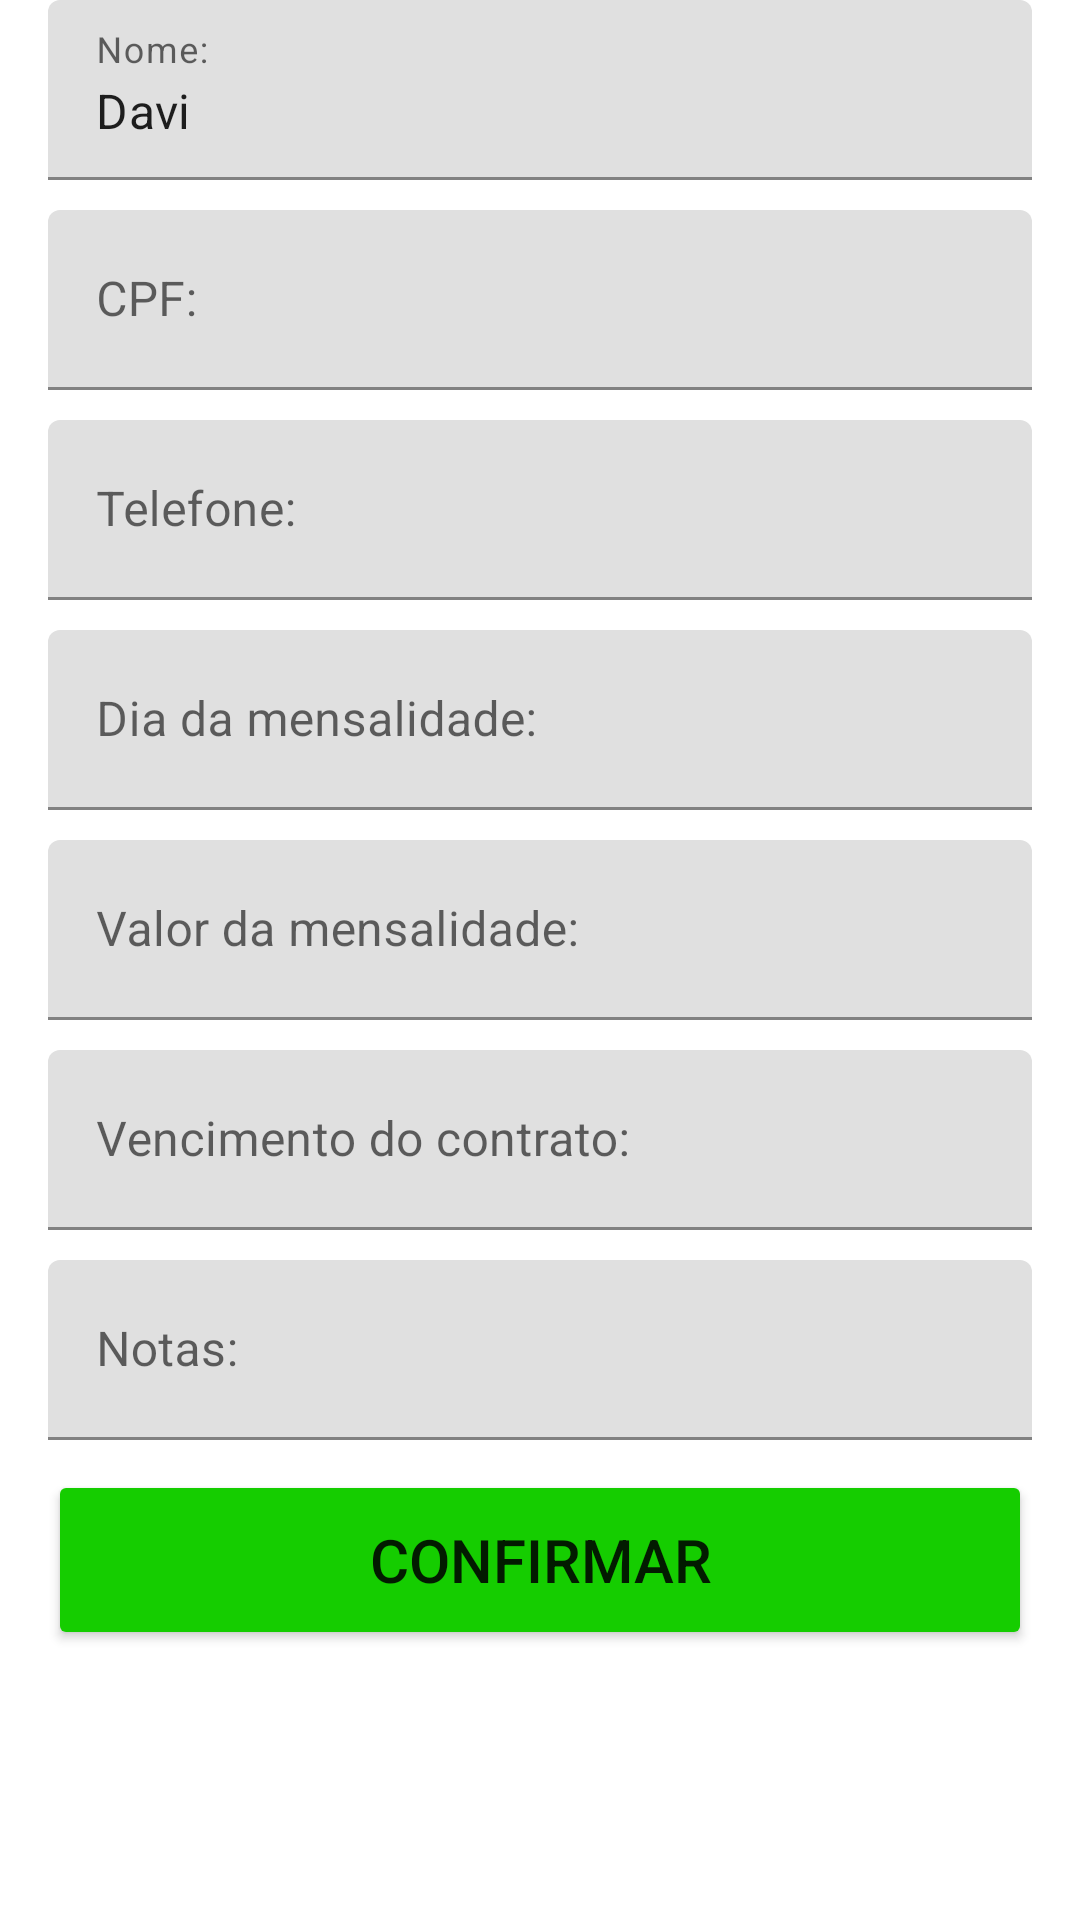

Write the Android layout XML for this screen, with the resource values it uses.
<!-- AndroidManifest.xml: application theme Theme.WLTRACKINGMOBILE -->
<!-- res/layout/activity_visualiza_cliente_recyclerviewcontent.xml -->
<?xml version="1.0" encoding="utf-8"?>
<androidx.constraintlayout.widget.ConstraintLayout xmlns:android="http://schemas.android.com/apk/res/android"
    android:layout_width="match_parent"
    android:layout_height="match_parent"
    xmlns:app="http://schemas.android.com/apk/res-auto">
    <LinearLayout
        android:layout_width="match_parent"
        android:layout_height="wrap_content"
        android:orientation="vertical"
        app:layout_constraintTop_toTopOf="parent">

        <com.google.android.material.textfield.TextInputLayout
            android:id="@+id/ActivityVisualizaClienteTextInputLayout1"
            android:layout_width="match_parent"
            android:layout_height="60dp"
            android:layout_marginLeft="16dp"
            android:layout_marginRight="16dp">
            <com.google.android.material.textfield.TextInputEditText
                android:text="Davi"
                android:id="@+id/ActivityVisualizaClienteTextInput1"
                android:layout_width="match_parent"
                android:layout_height="match_parent"
                android:hint="@string/Hint1"/>

        </com.google.android.material.textfield.TextInputLayout>
        <com.google.android.material.textfield.TextInputLayout
            android:id="@+id/ActivityVisualizaClienteTextInputLayout2"
            android:layout_width="match_parent"
            android:layout_height="60dp"
            android:layout_marginTop="10dp"
            android:layout_marginLeft="16dp"
            android:layout_marginRight="16dp">
            <com.google.android.material.textfield.TextInputEditText
                android:id="@+id/ActivityVisualizaClienteTextInput2"
                android:layout_width="match_parent"
                android:layout_height="match_parent"
                android:hint="@string/Hint2"
                android:inputType="number"
                android:digits="1234567890-."/>
        </com.google.android.material.textfield.TextInputLayout>
        <com.google.android.material.textfield.TextInputLayout
            android:id="@+id/ActivityVisualizaClienteTextInputLayout3"
            android:layout_width="match_parent"
            android:layout_height="60dp"
            android:layout_marginTop="10dp"
            android:layout_marginLeft="16dp"
            android:layout_marginRight="16dp">
            <com.google.android.material.textfield.TextInputEditText
                android:id="@+id/ActivityVisualizaClienteTextInput3"
                android:layout_width="match_parent"
                android:layout_height="match_parent"
                android:hint="@string/Hint3"
                android:inputType="number"
                android:digits="1234567890-() "/>

        </com.google.android.material.textfield.TextInputLayout>
        <com.google.android.material.textfield.TextInputLayout
            android:id="@+id/ActivityVisualizaClienteTextInputLayout4"
            android:layout_width="match_parent"
            android:layout_height="60dp"
            android:layout_marginTop="10dp"
            android:layout_marginLeft="16dp"
            android:layout_marginRight="16dp">
            <com.google.android.material.textfield.TextInputEditText
                android:id="@+id/ActivityVisualizaClienteTextInput4"
                android:layout_width="match_parent"
                android:layout_height="match_parent"
                android:hint="@string/Hint4"
                android:inputType="number"
                android:digits="1234567890"/>

        </com.google.android.material.textfield.TextInputLayout>
        <com.google.android.material.textfield.TextInputLayout
            android:id="@+id/ActivityVisualizaClienteTextInputLayout5"
            android:layout_width="match_parent"
            android:layout_height="60dp"
            android:layout_marginTop="10dp"
            android:layout_marginLeft="16dp"
            android:layout_marginRight="16dp">
            <com.google.android.material.textfield.TextInputEditText
                android:id="@+id/ActivityVisualizaClienteTextInput5"
                android:layout_width="match_parent"
                android:layout_height="match_parent"
                android:hint="@string/Hint5"
                android:inputType="numberDecimal"
                android:digits="1234567890,.R$"/>
        </com.google.android.material.textfield.TextInputLayout>
        <com.google.android.material.textfield.TextInputLayout
            android:id="@+id/ActivityVisualizaClienteTextInputLayout6"
            android:layout_width="match_parent"
            android:layout_height="60dp"
            android:layout_marginTop="10dp"
            android:layout_marginLeft="16dp"
            android:layout_marginRight="16dp">
            <com.google.android.material.textfield.TextInputEditText
                android:id="@+id/ActivityVisualizaClienteTextInput6"
                android:layout_width="match_parent"
                android:layout_height="match_parent"
                android:hint="Vencimento do contrato:"/>

        </com.google.android.material.textfield.TextInputLayout>
        <com.google.android.material.textfield.TextInputLayout
            android:id="@+id/ActivityVisualizaClienteTextInputLayout7"
            android:layout_width="match_parent"
            android:layout_height="60dp"
            android:layout_marginTop="10dp"
            android:layout_marginLeft="16dp"
            android:layout_marginRight="16dp">
            <com.google.android.material.textfield.TextInputEditText
                android:id="@+id/ActivityVisualizaClienteTextInput7"
                android:layout_width="match_parent"
                android:layout_height="match_parent"
                android:hint="@string/Hint7"/>

        </com.google.android.material.textfield.TextInputLayout>
        <Button
            android:id="@+id/ActivityVisualizaClienteButtonConfirmar"
            android:layout_width="match_parent"
            android:layout_height="60dp"
            android:layout_marginTop="10dp"
            android:layout_marginStart="16dp"
            android:layout_marginEnd="16dp"
            android:clickable="true"
            android:backgroundTint="#15CD00"
            android:textSize="20sp"
            android:text="CONFIRMAR">

        </Button>
    </LinearLayout>
</androidx.constraintlayout.widget.ConstraintLayout>
<!-- resources referenced by this layout -->
<resources>
  <string name="Hint1">Nome:</string>
  <string name="Hint2">CPF:</string>
  <string name="Hint3">Telefone:</string>
  <string name="Hint4">Dia da mensalidade:</string>
  <string name="Hint5">Valor da mensalidade:</string>
  <string name="Hint7">Notas:</string>
  <style name="Theme.WLTRACKINGMOBILE" parent="Theme.MaterialComponents.DayNight.DarkActionBar">
          
          <item name="colorPrimary">@color/purple_500</item>
          <item name="colorPrimaryVariant">@color/purple_700</item>
          <item name="colorOnPrimary">@color/white</item>
          
          <item name="colorSecondary">@color/teal_200</item>
          <item name="colorSecondaryVariant">@color/teal_700</item>
          <item name="colorOnSecondary">@color/black</item>
          
          <item name="android:statusBarColor" tools:targetApi="l">?attr/colorPrimaryVariant</item>
          
          <item name="android:windowActivityTransitions">true</item>
          <item name="android:windowEnterTransition">@transition/trans_anim</item>
          <item name="android:windowExitTransition">@transition/trans_anim</item>
          <item name="android:actionOverflowButtonStyle">@style/Widget.ActionButton.Overflow</item>
      </style>
  <style name="Widget.ActionButton.Overflow" parent="@android:style/Widget.Holo.ActionButton.Overflow">
          <item name="android:src">@drawable/ic_action_add_box</item>
      </style>
  <!-- drawable ic_action_add_box (drawable-anydpi) -->
  <vector xmlns:android="http://schemas.android.com/apk/res/android"
      android:width="24dp"
      android:height="24dp"
      android:viewportWidth="24"
      android:viewportHeight="24"
      android:tint="#000000"
      android:alpha="0.8">
    <group android:scaleX="1.3333334"
        android:scaleY="1.3333334"
        android:translateX="-4"
        android:translateY="-4">
      <path
          android:fillColor="@android:color/white"
          android:pathData="M19,3L5,3c-1.11,0 -2,0.9 -2,2v14c0,1.1 0.89,2 2,2h14c1.1,0 2,-0.9 2,-2L21,5c0,-1.1 -0.9,-2 -2,-2zM17,13h-4v4h-2v-4L7,13v-2h4L11,7h2v4h4v2z"/>
    </group>
  </vector>
  <!-- not gathered from this repository: default colours our renderer supplied (Android Studio template values) -->
  <color name="purple_500">#FF6200EE</color>
  <color name="purple_700">#FF3700B3</color>
  <color name="teal_200">#FF03DAC5</color>
  <color name="teal_700">#FF018786</color>
  <color name="black">#FF000000</color>
  <color name="white">#FFFFFFFF</color>
</resources>
